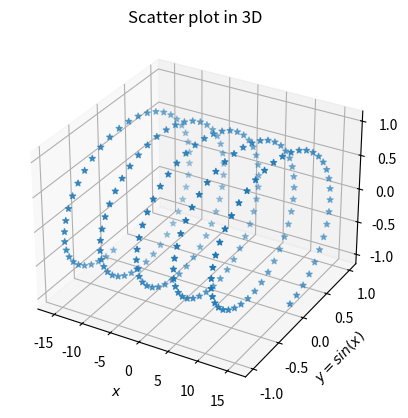

The script that saved this image:
import numpy as np
from mpl_toolkits.mplot3d import Axes3D
import matplotlib.pyplot as plt

fig = plt.figure()
ax = fig.add_subplot(111, projection='3d')

x = np.linspace(-5*(np.pi), 5*(np.pi),200)
y =np.sin(x)
z =np.cos(x)

ax.scatter(x, y, z, marker='*')

ax.set_xlabel('$x$')
ax.set_ylabel('$y = sin(x)$')
ax.set_zlabel('$z = cos(x)$')
ax.set_title('Scatter plot in 3D')

plt.show()

